Dataset: data (GitHub, Peretus/meridian). Classes: anchorage, not anchorage.

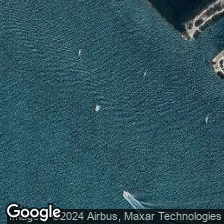
Label: anchorage

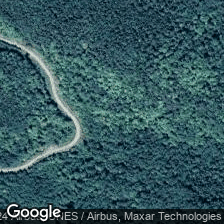
Label: not anchorage

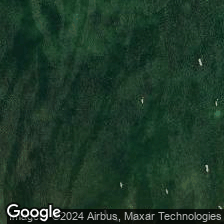
Label: anchorage

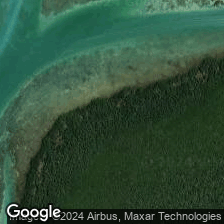
Label: not anchorage

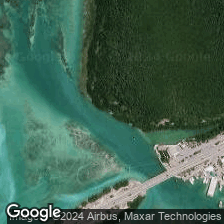
Label: anchorage

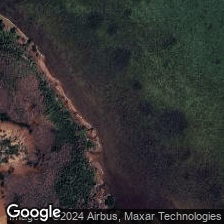
Label: not anchorage
